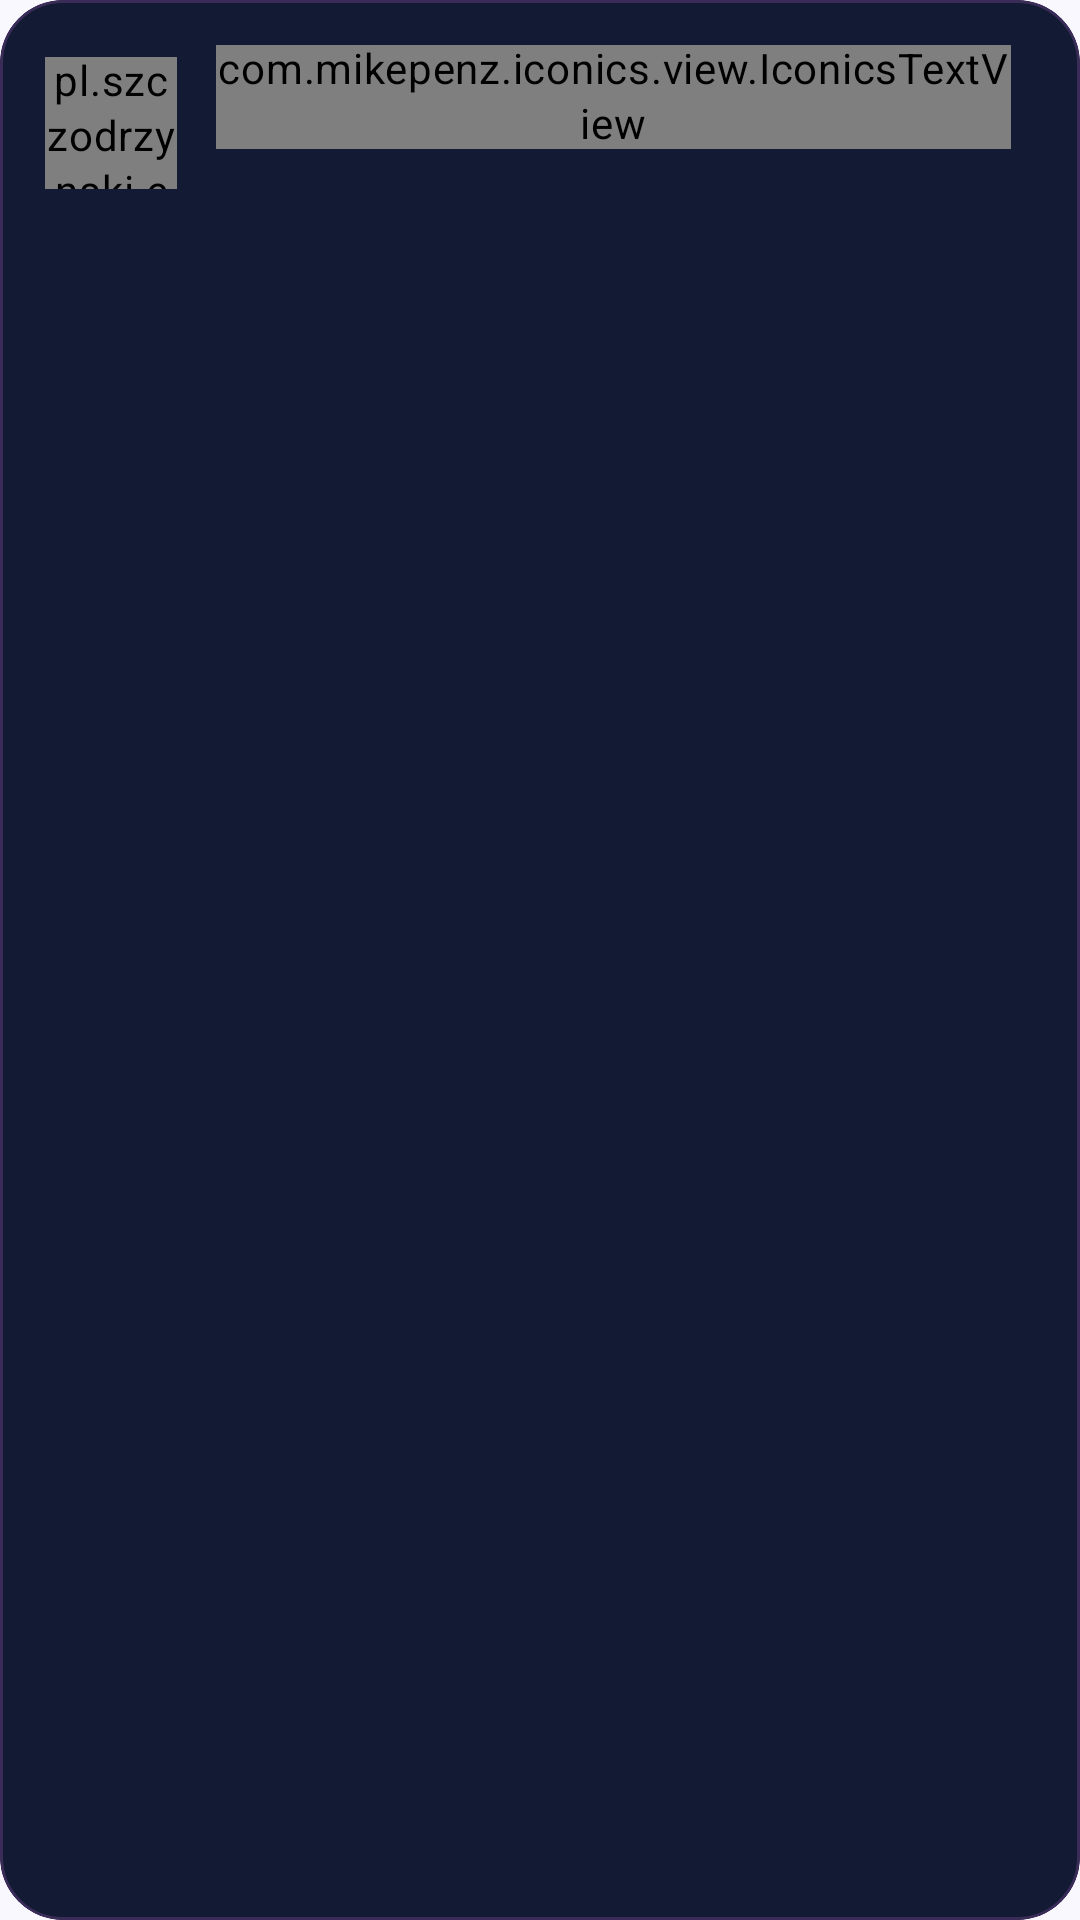

Here is an Android app screen rendered from its layout file. Give the layout XML and the strings, colors and styles it references.
<!-- AndroidManifest.xml: application theme AppTheme.M3.Blue -->
<!-- res/layout/grades_item_grade.xml -->
<?xml version="1.0" encoding="utf-8"?>
<com.google.android.material.card.MaterialCardView xmlns:android="http://schemas.android.com/apk/res/android" xmlns:app="http://schemas.android.com/apk/res-auto" xmlns:tools="http://schemas.android.com/tools"
    android:layout_width="match_parent" android:layout_height="wrap_content" android:layout_marginHorizontal="2dp" android:layout_marginBottom="10dp"
    android:clickable="true" android:focusable="true" android:foreground="?selectableItemBackground"
    app:cardBackgroundColor="#121B33" app:cardCornerRadius="21dp" app:cardElevation="0dp" app:strokeColor="#3A2B58" app:strokeWidth="1dp">
    <LinearLayout android:layout_width="match_parent" android:layout_height="wrap_content" android:gravity="center_vertical" android:orientation="horizontal" android:padding="15dp">
        <pl.szczodrzynski.edziennik.ui.grades.GradeView android:id="@+id/gradeName" android:layout_width="44dp" android:layout_height="44dp" android:background="@drawable/bg_circle" tools:backgroundTint="#4caf50" tools:gravity="center" tools:text="5+"/>
        <LinearLayout android:layout_width="0dp" android:layout_height="wrap_content" android:layout_marginStart="13dp" android:layout_weight="1" android:orientation="vertical">
            <LinearLayout android:layout_width="match_parent" android:layout_height="wrap_content" android:gravity="center_vertical">
                <com.mikepenz.iconics.view.IconicsTextView android:id="@+id/gradeDescription" android:layout_width="0dp" android:layout_height="wrap_content" android:layout_weight="1" android:ellipsize="end" android:singleLine="true" android:textColor="#F7F1FF" android:textSize="14sp" android:textStyle="bold" tools:text="kraje"/>
                <View android:id="@+id/unread" android:layout_width="9dp" android:layout_height="9dp" android:layout_marginStart="7dp" android:background="@drawable/unread_red_circle" android:visibility="gone" tools:visibility="visible"/>
                <TextView android:id="@+id/gradeAddedDate" android:layout_width="wrap_content" android:layout_height="wrap_content" android:layout_marginStart="8dp" android:textColor="#858FB0" android:textSize="10sp" tools:text="14.10.2015"/>
            </LinearLayout>
            <LinearLayout android:layout_width="match_parent" android:layout_height="wrap_content" android:layout_marginTop="6dp" android:gravity="center_vertical">
                <TextView android:id="@+id/gradeWeight" android:layout_width="wrap_content" android:layout_height="wrap_content" android:textColor="#A99AC8" android:textSize="10sp" tools:text="waga 30"/>
                <TextView android:id="@+id/gradeCategory" android:layout_width="0dp" android:layout_height="wrap_content" android:layout_marginStart="8dp" android:layout_weight="1" android:ellipsize="end" android:maxLines="1" android:textColor="#939DB8" android:textSize="10sp" tools:text="Kartkówki - K1"/>
                <TextView android:id="@+id/gradeTeacherName" android:layout_width="wrap_content" android:layout_height="wrap_content" android:layout_marginStart="8dp" android:ellipsize="end" android:maxLines="1" android:textColor="#737E9C" android:textSize="10sp" tools:text="Jan Kowalski"/>
            </LinearLayout>
        </LinearLayout>
    </LinearLayout>
</com.google.android.material.card.MaterialCardView>
<!-- resources referenced by this layout -->
<resources>
  <style name="AppTheme.M3.Blue">
          
          <item name="colorPrimary">#7657FF</item>
          <item name="colorOnPrimary">#FFFFFF</item>
          <item name="colorPrimaryContainer">#E8DEFF</item>
          <item name="colorOnPrimaryContainer">#21005D</item>
          <item name="colorSecondary">#FF5C9A</item>
          <item name="colorOnSecondary">#FFFFFF</item>
          <item name="colorSecondaryContainer">#FFD9E7</item>
          <item name="colorOnSecondaryContainer">#3B0A20</item>
          <item name="colorTertiary">#00A99D</item>
          <item name="colorOnTertiary">#FFFFFF</item>
          <item name="colorTertiaryContainer">#9FF7EE</item>
          <item name="colorOnTertiaryContainer">#00201D</item>
          <item name="colorError">#C62828</item>
          <item name="colorOnError">#FFFFFF</item>
          <item name="colorErrorContainer">#FFDAD6</item>
          <item name="colorOnErrorContainer">#410002</item>
          <item name="android:colorBackground">#FAF8FF</item>
          <item name="colorOnBackground">#1B1820</item>
          <item name="colorSurface">#FAF8FF</item>
          <item name="colorOnSurface">#1B1820</item>
          <item name="colorSurfaceVariant">#E8E0F0</item>
          <item name="colorOnSurfaceVariant">#4C4654</item>
          <item name="colorOutline">#817889</item>
          <item name="colorOutlineVariant">#CEC5D6</item>
          <item name="colorSurfaceInverse">#302D35</item>
          <item name="colorOnSurfaceInverse">#F6EFF8</item>
          <item name="colorPrimaryInverse">#D0BCFF</item>
          <item name="colorPrimaryFixed">#E8DEFF</item>
          <item name="colorOnPrimaryFixed">#21005D</item>
          <item name="colorPrimaryFixedDim">#D0BCFF</item>
          <item name="colorOnPrimaryFixedVariant">#543B8F</item>
          <item name="colorSecondaryFixed">#FFD9E7</item>
          <item name="colorOnSecondaryFixed">#3B0A20</item>
          <item name="colorSecondaryFixedDim">#FFB0C8</item>
          <item name="colorOnSecondaryFixedVariant">#7A294C</item>
          <item name="colorTertiaryFixed">#9FF7EE</item>
          <item name="colorOnTertiaryFixed">#00201D</item>
          <item name="colorTertiaryFixedDim">#78DAD1</item>
          <item name="colorOnTertiaryFixedVariant">#006A63</item>
          <item name="colorSurfaceDim">#DCD7DF</item>
          <item name="colorSurfaceBright">#FAF8FF</item>
          <item name="colorSurfaceContainerLowest">#FFFFFF</item>
          <item name="colorSurfaceContainerLow">#F5F0FA</item>
          <item name="colorSurfaceContainer">#EFE9F4</item>
          <item name="colorSurfaceContainerHigh">#E9E3EE</item>
          <item name="colorSurfaceContainerHighest">#E3DDE8</item>
      </style>
</resources>
